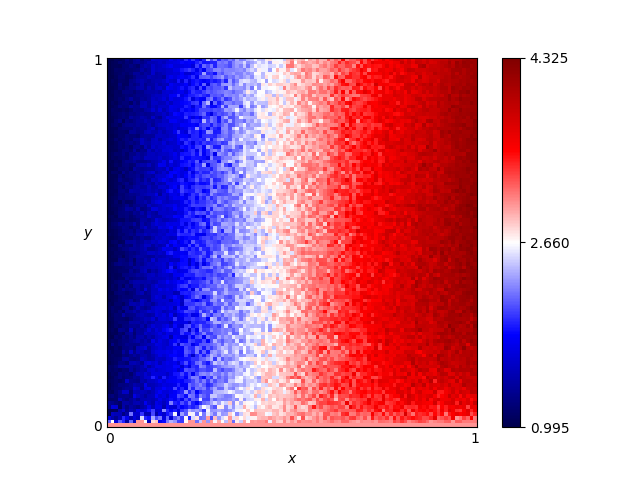

Data behind this chart, as committed beside it:
x, y, score
0.46, 0.76, 2.775
0.54, 0.86, 2.96
0.16, 0.19, 1.7
0.61, 0.18, 3.235
0.82, 0.41, 3.875
0.72, 0.66, 3.72
0.63, 0.37, 3.22
0.41, 0.28, 2.705
0.16, 0.44, 1.49
0.8, 0.33, 3.74
0.84, 0.23, 3.69
0.25, 0.48, 2.155
0.62, 0.7, 3.22
0.78, 0.28, 3.645
0.03, 0.68, 1.21
0.57, 0.0, 3.0
0.69, 0.37, 3.365
0.46, 0.05, 2.75
0.65, 0.03, 3.4
0.56, 0.8, 3.04
0.28, 0.44, 2.14
0.65, 0.0, 3.0
0.57, 0.1, 3.055
0.44, 0.29, 2.725
0.63, 0.49, 3.31
0.26, 0.03, 2.225
0.92, 0.27, 3.895
0.69, 0.35, 3.505
0.79, 0.78, 3.54
0.3, 0.26, 2.18
0.98, 0.54, 4.16
0.25, 0.62, 2.025
0.55, 0.43, 3.09
0.19, 0.06, 1.87
0.14, 0.65, 1.6
0.09, 0.65, 1.335
0.92, 1.0, 3.87
0.51, 0.43, 2.895
0.36, 0.66, 2.425
0.33, 0.92, 2.475
0.01, 0.93, 1.05
0.25, 0.81, 1.92
0.9, 0.46, 3.895
0.3, 0.12, 2.23
0.87, 0.59, 3.85
0.8, 0.75, 3.905
0.93, 0.2, 3.785
0.34, 0.41, 1.955
0.05, 0.48, 1.265
0.9, 0.12, 3.795
0.59, 0.65, 3.04
0.72, 0.62, 3.47
0.29, 0.87, 1.85
0.02, 0.72, 1.09
0.8, 0.35, 3.8
0.09, 0.22, 1.405
0.05, 0.61, 1.11
0.49, 0.38, 2.86
0.62, 0.21, 3.36
0.79, 0.55, 3.82
... 10,141 more rows
